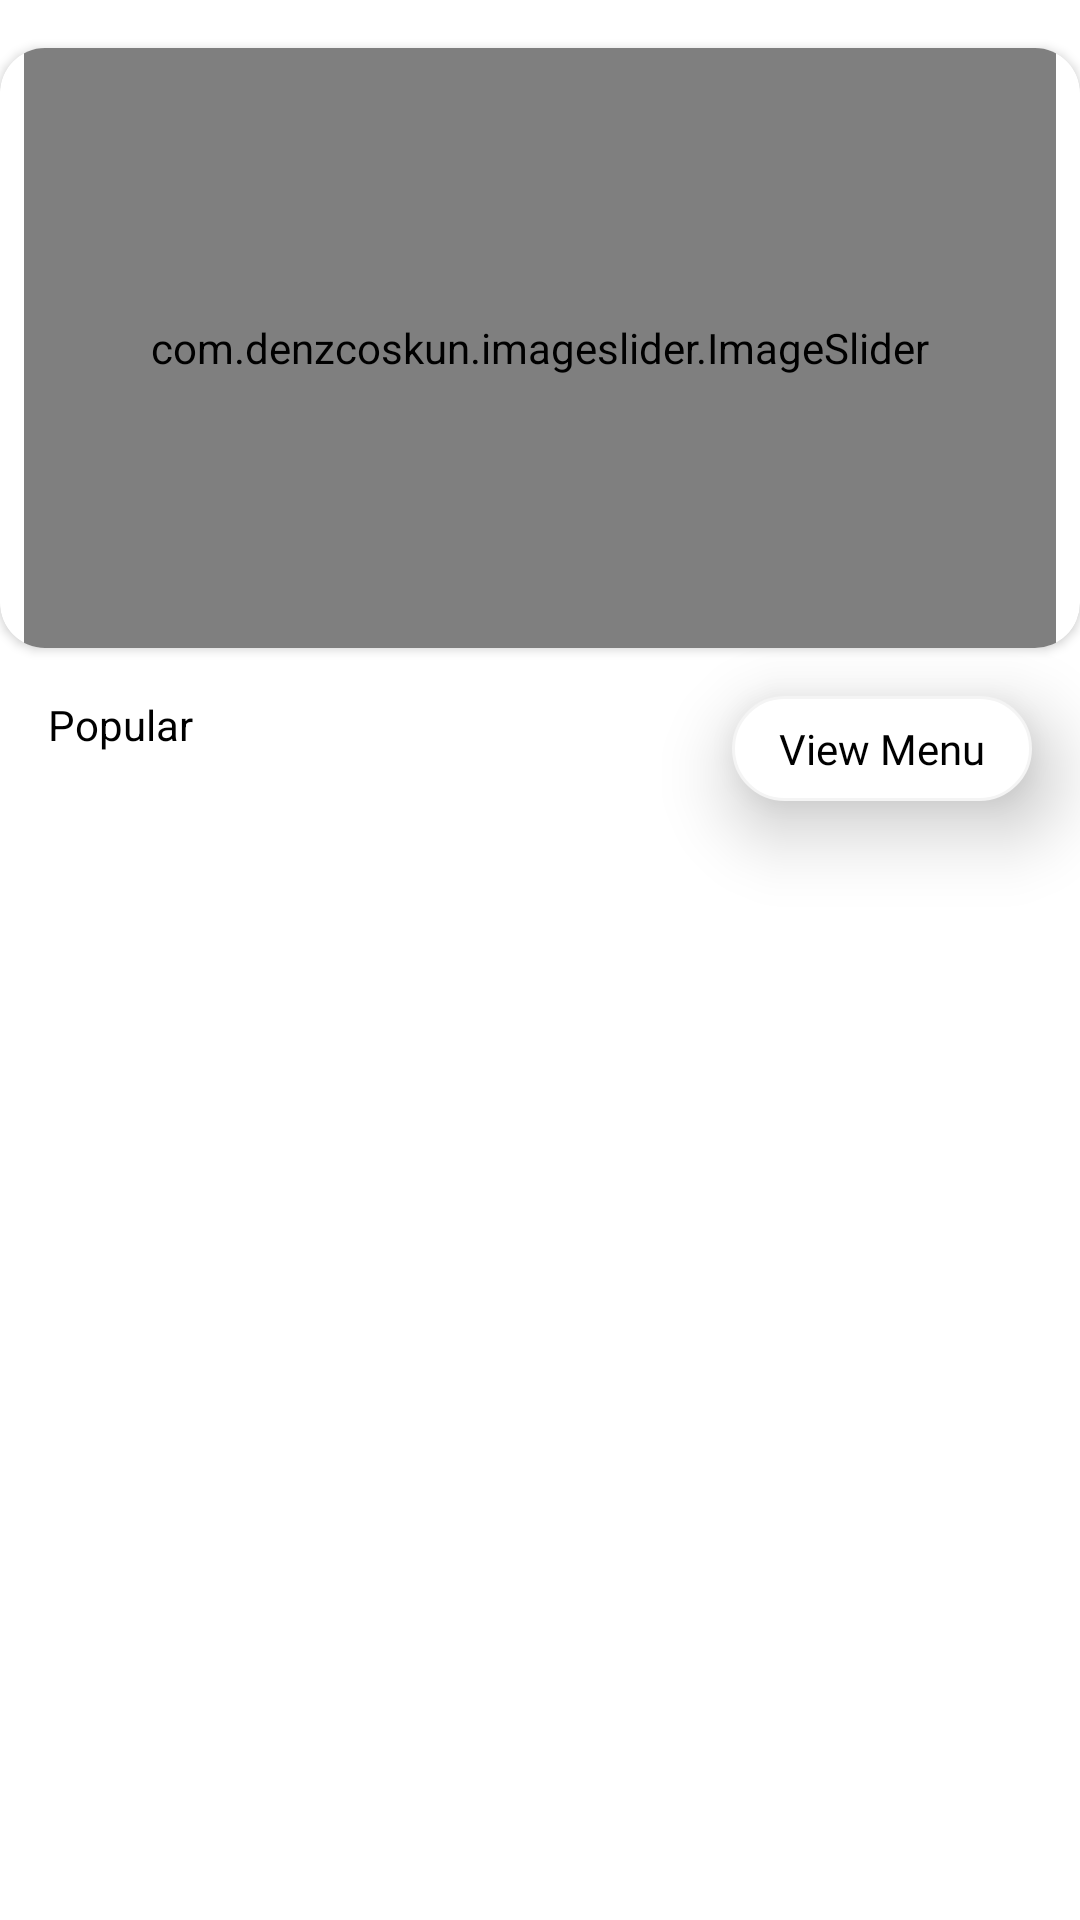

Write the Android layout XML for this screen, with the resource values it uses.
<!-- AndroidManifest.xml: application theme my_theme -->
<!-- res/layout/fragment_home.xml -->
<?xml version="1.0" encoding="utf-8"?>
<androidx.constraintlayout.widget.ConstraintLayout xmlns:android="http://schemas.android.com/apk/res/android"
    xmlns:app="http://schemas.android.com/apk/res-auto"
    xmlns:tools="http://schemas.android.com/tools"
    android:layout_width="match_parent"
    android:layout_height="match_parent"

    tools:context=".fragments.HomeFragment">

   <androidx.cardview.widget.CardView
       android:id="@+id/card"
       android:layout_width="match_parent"
       android:elevation="15dp"

       android:layout_marginTop="16dp"

       android:layout_marginBottom="16dp"

       app:cardCornerRadius="15dp"

       app:layout_constraintTop_toTopOf="parent"
       app:layout_constraintEnd_toEndOf="parent"
       app:layout_constraintStart_toStartOf="parent"

       android:layout_height="200dp"
       >
       <com.denzcoskun.imageslider.ImageSlider

           android:id="@+id/image_slider"
           android:layout_width="match_parent"
           android:layout_height="match_parent"
           app:iss_auto_cycle="true"
           android:layout_marginStart="8dp"
           android:layout_marginEnd="8dp"
           app:iss_delay="3000"
           app:iss_error_image="@drawable/facebook_3_1"
           app:iss_no_dots="true"
           app:iss_text_color="#FFA0A0"

           tools:layout_editor_absoluteX="-2dp"
           tools:layout_editor_absoluteY="6dp">

       </com.denzcoskun.imageslider.ImageSlider>

   </androidx.cardview.widget.CardView>

    <androidx.recyclerview.widget.RecyclerView
        android:id="@+id/PopularRecyclerView"
        android:layout_width="match_parent"
        android:layout_height="0dp"
        android:layout_marginTop="16dp"
        tools:listitem="@layout/popular_item"

        app:layout_constraintBottom_toBottomOf="parent"
        app:layout_constraintEnd_toEndOf="parent"
        app:layout_constraintStart_toStartOf="parent"
        app:layout_constraintTop_toBottomOf="@+id/ViewallMenu" />

    <TextView
        android:textColor="@color/black"

        android:id="@+id/textView16"
        android:layout_width="wrap_content"
        android:layout_height="wrap_content"
        android:layout_marginLeft="16dp"
        android:layout_marginTop="16dp"
        android:text="Popular"
        app:layout_constraintStart_toStartOf="parent"
        app:layout_constraintTop_toBottomOf="@+id/card" />

    <TextView
        android:id="@+id/ViewallMenu"
        android:layout_width="100dp"
        android:gravity="center"
        android:textColor="@color/black"
        android:layout_height="35dp"
        android:layout_marginTop="16dp"
       android:fontFamily="@font/latobold"
        android:elevation="16dp"
        android:shadowColor="@color/black"
        android:background="@drawable/edittextcstm"
        android:layout_marginEnd="16dp"
        android:text="View Menu"
        app:layout_constraintEnd_toEndOf="parent"
        app:layout_constraintTop_toBottomOf="@+id/card" />


</androidx.constraintlayout.widget.ConstraintLayout>
<!-- res/layout/popular_item.xml (included above) -->
<?xml version="1.0" encoding="utf-8"?>
<LinearLayout xmlns:android="http://schemas.android.com/apk/res/android"
    xmlns:tools="http://schemas.android.com/tools"
    android:layout_width="match_parent"
    android:layout_height="wrap_content"
    android:gravity="center"
    xmlns:app="http://schemas.android.com/apk/res-auto">

    <androidx.cardview.widget.CardView
        android:layout_width="350dp"
        android:layout_height="87dp"
        android:layout_marginBottom="10dp"
        android:elevation="15dp"
        app:cardCornerRadius="22dp"
        android:layout_marginTop="10dp"
        app:layout_constraintBottom_toBottomOf="parent"
        app:layout_constraintEnd_toEndOf="parent"
        app:layout_constraintStart_toStartOf="parent"
        app:cardBackgroundColor="@color/white"
        app:layout_constraintTop_toTopOf="parent">

        <androidx.constraintlayout.widget.ConstraintLayout
            android:layout_width="match_parent"
            android:elevation="5dp"
            android:layout_height="match_parent">

            <ImageView
                android:id="@+id/foodimage"
                android:layout_width="64dp"
                android:layout_height="64dp"
                android:layout_marginStart="8dp"
                android:adjustViewBounds="true"
                android:scaleType="fitXY"
                app:layout_constraintBottom_toBottomOf="parent"
                app:layout_constraintStart_toStartOf="parent"
                app:layout_constraintTop_toTopOf="parent"
                tools:srcCompat="@tools:sample/avatars" />

            <TextView
                android:textSize="24sp"
                android:id="@+id/PricePopular"
                android:layout_width="wrap_content"
                android:layout_height="wrap_content"
                android:layout_marginTop="16dp"
                android:fontFamily="@font/latobold"
                android:text="₹5"
                android:textColor="@color/redback"
                app:layout_constraintEnd_toEndOf="parent"
                app:layout_constraintHorizontal_bias="0.719"
                app:layout_constraintStart_toEndOf="@+id/FoodNamePopular"
                app:layout_constraintTop_toTopOf="parent" />

            <TextView
                android:id="@+id/FoodNamePopular"
                android:textSize="17sp"
                android:layout_width="wrap_content"
                android:fontFamily="@font/latoregular"
                android:layout_height="wrap_content"
                android:layout_marginStart="16dp"
                android:text="Food Name"
                android:textColor="@color/black"
                app:layout_constraintBottom_toBottomOf="@+id/foodimage"
                app:layout_constraintStart_toEndOf="@+id/foodimage"
                app:layout_constraintTop_toTopOf="@+id/foodimage" />

            <androidx.appcompat.widget.AppCompatButton
                android:id="@+id/addToCartpopular"
                android:layout_width="70dp"
                android:layout_height="20dp"
                android:layout_marginTop="16dp"
                android:background="@drawable/cstmbtn"
                android:gravity="center"
                android:text="Add To Cart"
                android:textColor="@color/white"
                android:textSize="7sp"
                app:layout_constraintBottom_toBottomOf="parent"
                app:layout_constraintEnd_toEndOf="@+id/PricePopular"
                app:layout_constraintHorizontal_bias="0.5"
                app:layout_constraintStart_toStartOf="@+id/PricePopular"
                app:layout_constraintTop_toTopOf="parent"
                app:layout_constraintVertical_bias="0.784" />
        </androidx.constraintlayout.widget.ConstraintLayout>
    </androidx.cardview.widget.CardView>

</LinearLayout>
<!-- resources referenced by this layout -->
<resources>
  <!-- drawable cstmbtn (drawable) -->
  <?xml version="1.0" encoding="utf-8"?>
  <shape xmlns:android="http://schemas.android.com/apk/res/android">
  <corners
      android:radius="8dp"/>
     <gradient
         android:startColor="#de4b4f"
         android:endColor="#c1252a"
         android:centerColor="#d13639"
         android:angle="-45"/>
  </shape>
  <!-- drawable edittextcstm (drawable) -->
  <?xml version="1.0" encoding="utf-8"?>
  <shape xmlns:android="http://schemas.android.com/apk/res/android">
  <corners
      android:radius="20sp"/>
      <stroke
          android:color="#f4f4f4"
          android:width="1dp"/>
  
      <solid
          android:color="@color/white"/>
  
  </shape>
  <style name="my_theme" parent="Theme.Material3.DayNight.NoActionBar">
          <item name="android:windowBackground">@color/white</item>
      </style>
  <!-- not gathered from this repository: default colours our renderer supplied (Android Studio template values) -->
  <color name="black">#FF000000</color>
  <color name="white">#FFFFFFFF</color>
</resources>
